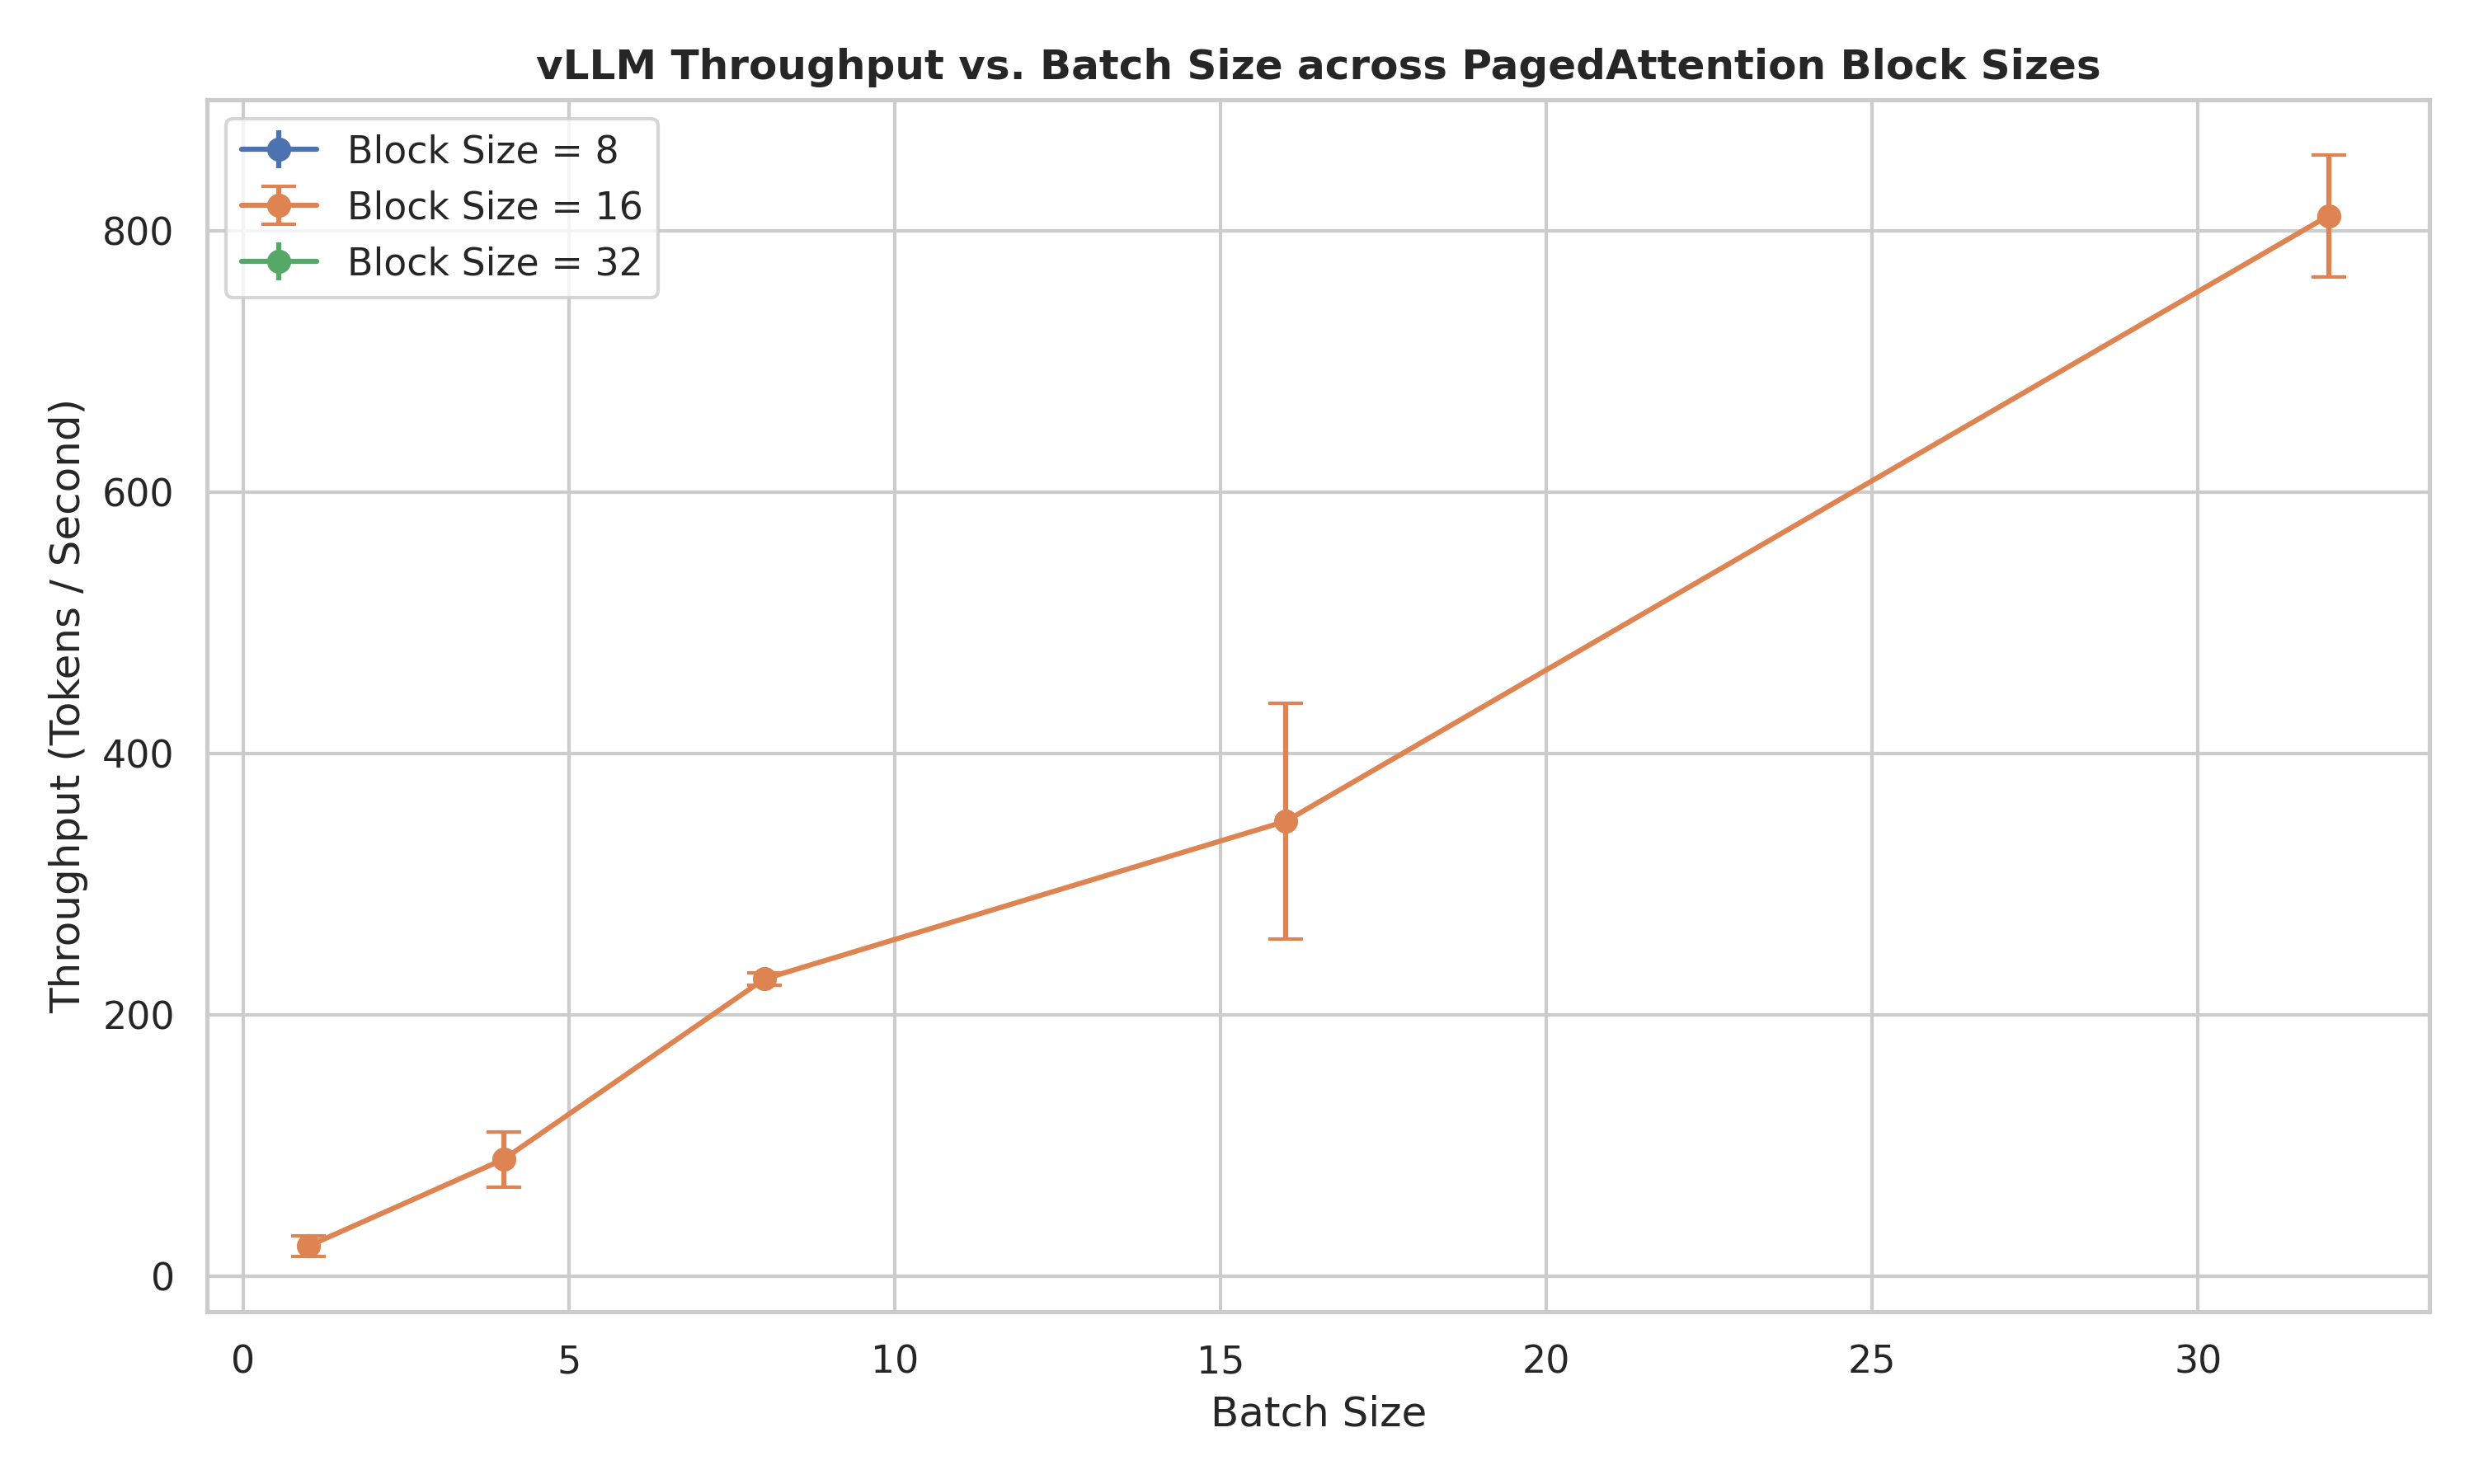

Data behind this chart, as committed beside it:
block_size, batch_size, throughput_mean, throughput_std, latency_p50, latency_p95, peak_vram_mb
16, 1, 23.16, 7.851, 2.387, 4.941, 11324
16, 4, 89.68, 21.16, 2.864, 3.891, 11326
16, 8, 227.7, 4.896, 2.246, 2.304, 11326
16, 16, 348.3, 90.37, 2.766, 4.313, 11348
16, 32, 811.6, 46.64, 2.471, 2.712, 11348
